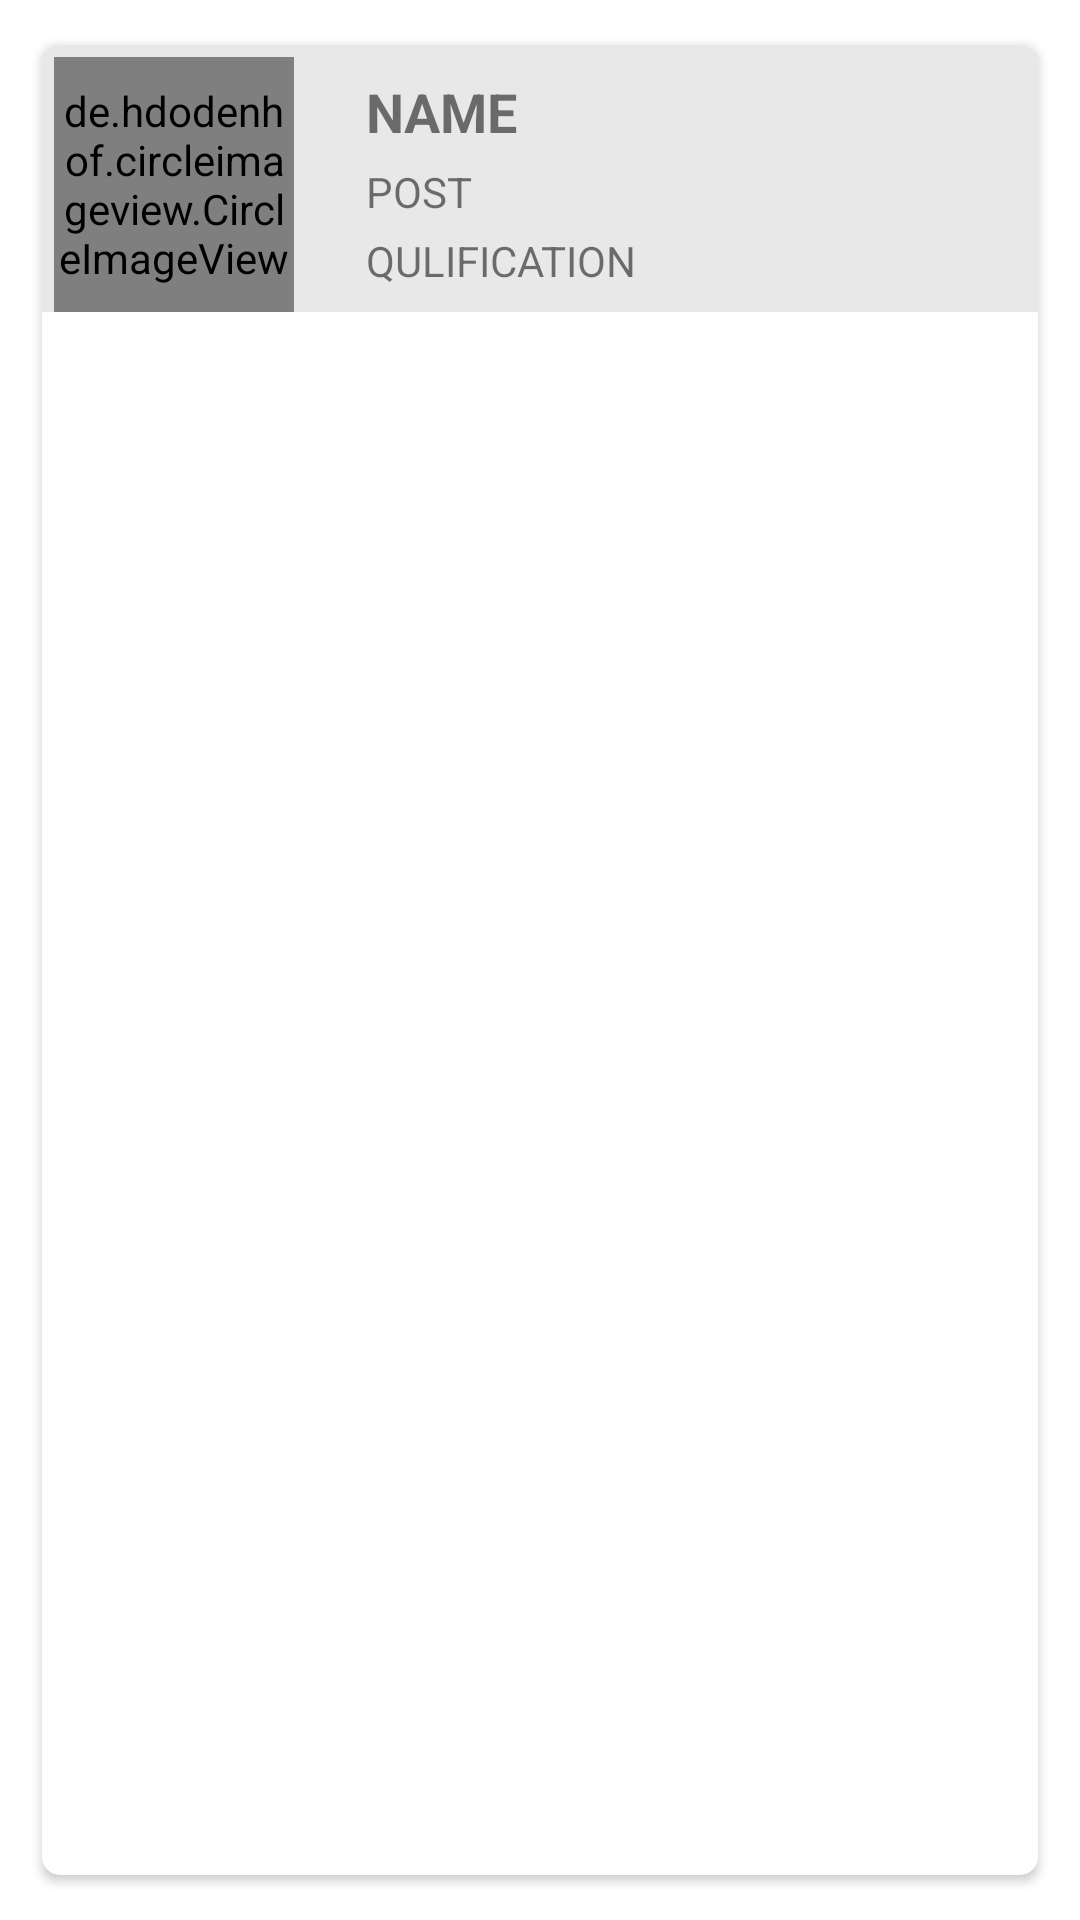

This screen was rendered from an Android layout file. Write that file and the resources it references.
<!-- AndroidManifest.xml: application theme Theme.MBITConnect -->
<!-- res/layout/fac_ui.xml -->
<?xml version="1.0" encoding="utf-8"?>
<androidx.constraintlayout.widget.ConstraintLayout xmlns:android="http://schemas.android.com/apk/res/android"
    xmlns:app="http://schemas.android.com/apk/res-auto"
    xmlns:tools="http://schemas.android.com/tools"
    android:layout_width="match_parent"
    android:padding="10dp"
    android:layout_height="wrap_content">

    <androidx.cardview.widget.CardView
        android:layout_width="match_parent"
        android:layout_height="match_parent"
        android:elevation="6dp"
        app:cardCornerRadius="6dp"
        app:cardUseCompatPadding="true"
        app:layout_constraintEnd_toEndOf="parent"
        app:layout_constraintStart_toStartOf="parent"
        app:layout_constraintTop_toTopOf="parent">

        <androidx.constraintlayout.widget.ConstraintLayout
            android:layout_width="match_parent"
            android:layout_height="wrap_content"
            android:background="@color/light_grey"
            >

            <de.hdodenhof.circleimageview.CircleImageView
                android:id="@+id/img1"
                android:layout_width="80dp"
                android:layout_height="85dp"
                android:layout_marginStart="4dp"
                android:layout_marginTop="4dp"
                android:src="@drawable/mbitlogo2"
                app:civ_border_color="#E60F0F"
                app:layout_constraintStart_toStartOf="parent"
                app:layout_constraintTop_toTopOf="parent" />

            <TextView
                android:id="@+id/titleview"
                android:layout_width="wrap_content"
                android:layout_height="wrap_content"
                android:layout_marginStart="24dp"
                android:layout_marginTop="10dp"
                android:text="NAME"
                android:textSize="18sp"
                android:textStyle="bold"
                app:layout_constraintStart_toEndOf="@+id/img1"
                app:layout_constraintTop_toTopOf="parent" />

            <TextView
                android:id="@+id/postfac"
                android:layout_width="wrap_content"
                android:layout_height="wrap_content"
                android:layout_marginStart="24dp"
                android:text="POST"
                android:textSize="14dp"
                android:layout_marginTop="5dp"

                app:layout_constraintStart_toEndOf="@+id/img1"
                app:layout_constraintTop_toBottomOf="@+id/titleview" />

            <TextView
                android:id="@+id/qulifi"
                android:layout_width="wrap_content"
                android:layout_height="wrap_content"
                android:layout_marginStart="24dp"
                android:layout_marginTop="4dp"
                android:text="QULIFICATION"
                android:textSize="14dp"
                android:layout_marginBottom="10dp"
                app:layout_constraintStart_toEndOf="@+id/img1"
                app:layout_constraintTop_toBottomOf="@+id/postfac" />
        </androidx.constraintlayout.widget.ConstraintLayout>

    </androidx.cardview.widget.CardView>

</androidx.constraintlayout.widget.ConstraintLayout>
<!-- resources referenced by this layout -->
<resources>
  <color name="light_grey">#E8E8E8</color>
  <style name="Theme.MBITConnect" parent="Theme.MaterialComponents.DayNight.NoActionBar">
          
          <item name="colorPrimary">@color/purple_500</item>
          <item name="colorPrimaryVariant">@color/purple_700</item>
          <item name="colorOnPrimary">@color/white</item>
          
          <item name="colorSecondary">@color/teal_200</item>
          <item name="colorSecondaryVariant">@color/teal_700</item>
          <item name="colorOnSecondary">@color/black</item>
          
          <item name="android:statusBarColor">@color/ligth_blue</item>
          
      </style>
  <color name="purple_500">#FF6200EE</color>
  <color name="purple_700">#FF3700B3</color>
  <color name="white">#FFFFFFFF</color>
  <color name="teal_200">#FF03DAC5</color>
  <color name="teal_700">#FF018786</color>
  <color name="black">#FF000000</color>
  <color name="ligth_blue">#5D9DCF</color>
</resources>
